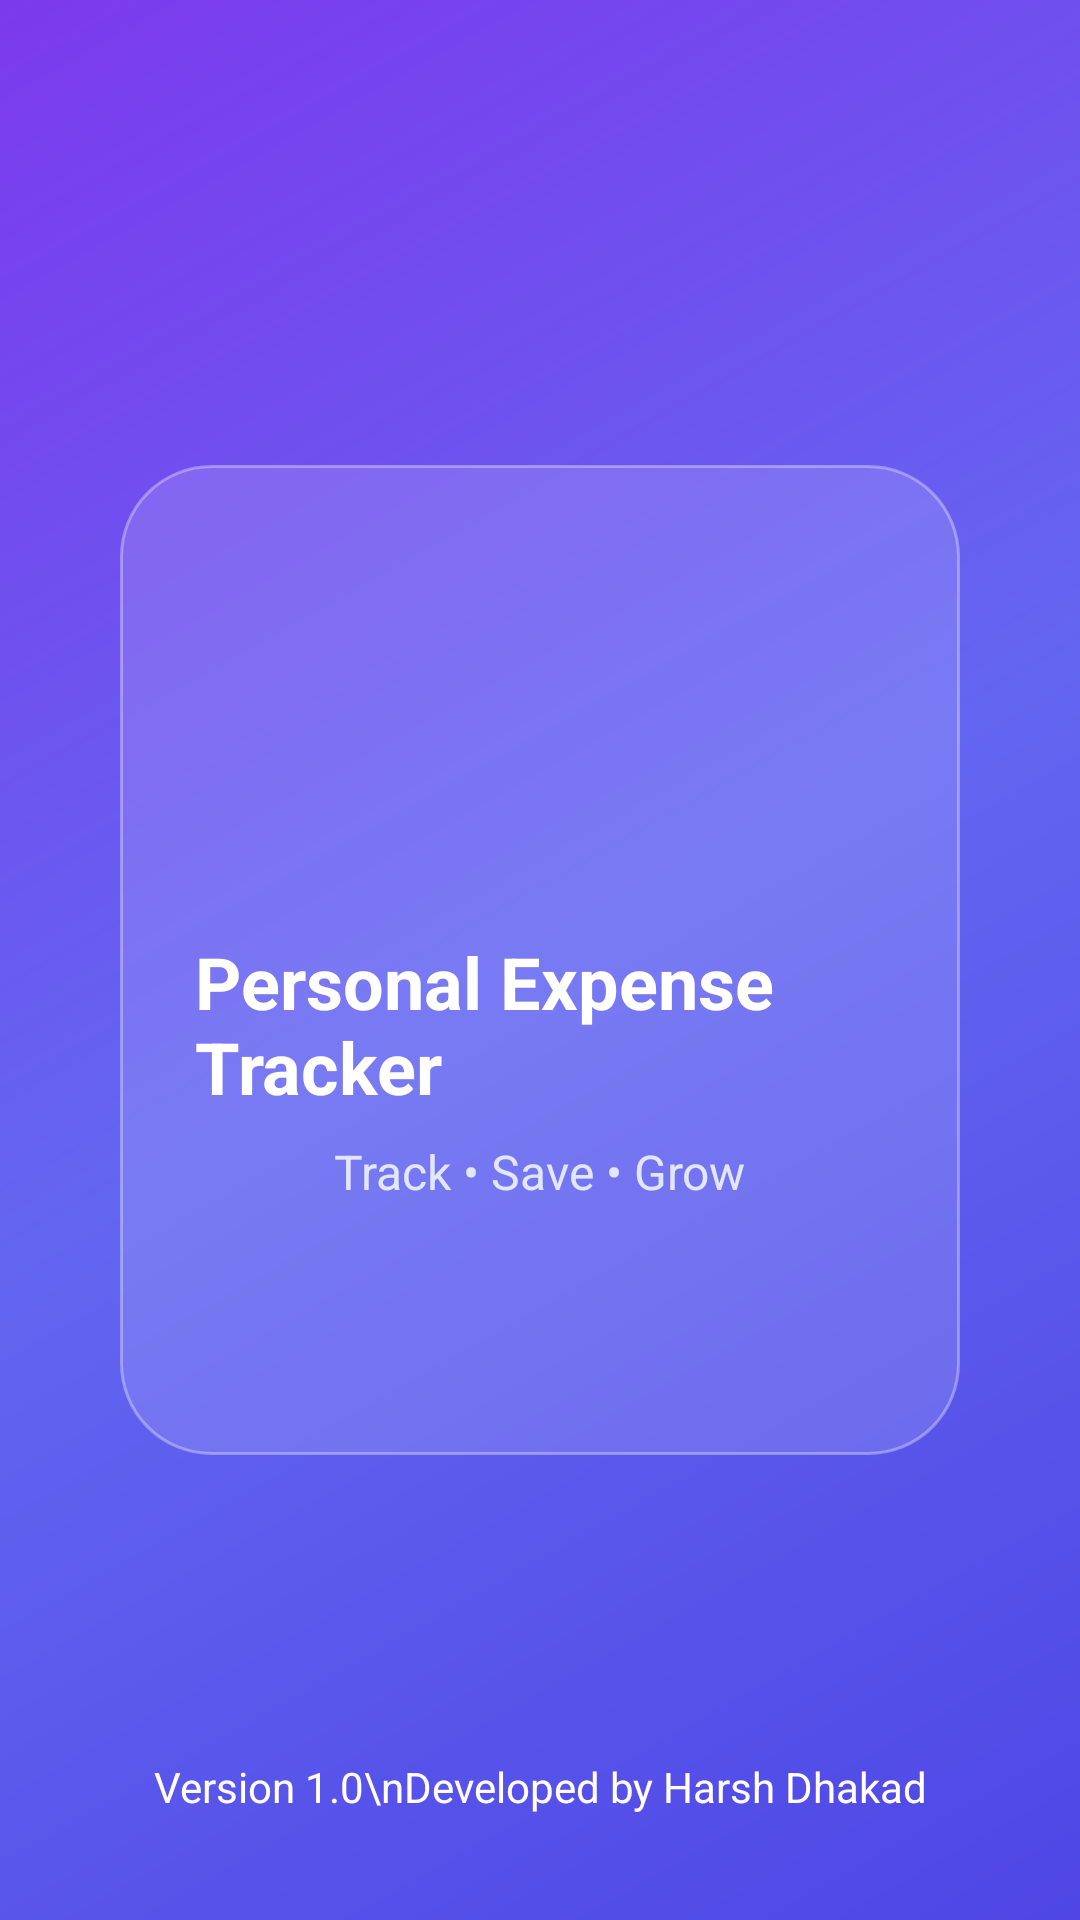

The Android layout XML behind this screen, and the referenced resources:
<!-- AndroidManifest.xml: application theme Theme.PersonalExpenseTracker -->
<!-- res/layout/activity_splash.xml -->
<?xml version="1.0" encoding="utf-8"?>
<RelativeLayout xmlns:android="http://schemas.android.com/apk/res/android"
    android:layout_width="match_parent"
    android:layout_height="match_parent"
    android:background="@drawable/gradient_bg">

    <LinearLayout
        android:layout_width="280dp"
        android:layout_height="330dp"
        android:layout_centerInParent="true"
        android:background="@drawable/glass_card"
        android:gravity="center"
        android:orientation="vertical"
        android:padding="25dp">

        <ImageView
            android:id="@+id/imgLogo"
            android:layout_width="120dp"
            android:layout_height="120dp"
            android:src="@drawable/logo"
            android:scaleType="fitCenter"/>

        <TextView
            android:layout_width="wrap_content"
            android:layout_height="wrap_content"
            android:layout_marginTop="20dp"
            android:text="Personal Expense Tracker"
            android:textColor="@android:color/white"
            android:textStyle="bold"
            android:textSize="24sp"/>

        <TextView
            android:layout_width="wrap_content"
            android:layout_height="wrap_content"
            android:layout_marginTop="8dp"
            android:text="Track • Save • Grow"
            android:textColor="#E0E7FF"
            android:textSize="16sp"/>

        <ProgressBar
            android:layout_width="40dp"
            android:layout_height="40dp"
            android:layout_marginTop="28dp"/>

    </LinearLayout>

    <TextView
        android:layout_width="wrap_content"
        android:layout_height="wrap_content"
        android:layout_alignParentBottom="true"
        android:layout_centerHorizontal="true"
        android:layout_marginBottom="35dp"
        android:text="Version 1.0\nDeveloped by Harsh Dhakad"
        android:textAlignment="center"
        android:textColor="@android:color/white"
        android:textSize="14sp"/>

</RelativeLayout>
<!-- resources referenced by this layout -->
<resources>
  <!-- drawable glass_card (drawable) -->
  <?xml version="1.0" encoding="utf-8"?>
  <shape xmlns:android="http://schemas.android.com/apk/res/android">
  
      <solid android:color="#22FFFFFF"/>
  
      <corners
          android:radius="30dp"/>
  
      <stroke
          android:width="1dp"
          android:color="#55FFFFFF"/>
  
  </shape>
  <!-- drawable gradient_bg (drawable) -->
  <?xml version="1.0" encoding="utf-8"?>
  <shape xmlns:android="http://schemas.android.com/apk/res/android">
  
      <gradient
          android:startColor="#4F46E5"
          android:centerColor="#6366F1"
          android:endColor="#7C3AED"
          android:angle="135"/>
  
  </shape>
  <style name="Theme.PersonalExpenseTracker" parent="Base.Theme.PersonalExpenseTracker" />
  <style name="Base.Theme.PersonalExpenseTracker" parent="Theme.Material3.Light.NoActionBar">
  
          <item name="colorPrimary">@color/primary</item>
          <item name="colorPrimaryContainer">@color/primary_light</item>
          <item name="android:statusBarColor">@color/primary_dark</item>
          <item name="android:windowBackground">@color/background</item>
          <item name="android:textColorPrimary">@color/text_primary</item>
  
      </style>
  <color name="primary">#4F46E5</color>
  <color name="primary_light">#EEF2FF</color>
  <color name="primary_dark">#4338CA</color>
  <color name="background">#F8FAFC</color>
  <color name="text_primary">#1E293B</color>
</resources>
